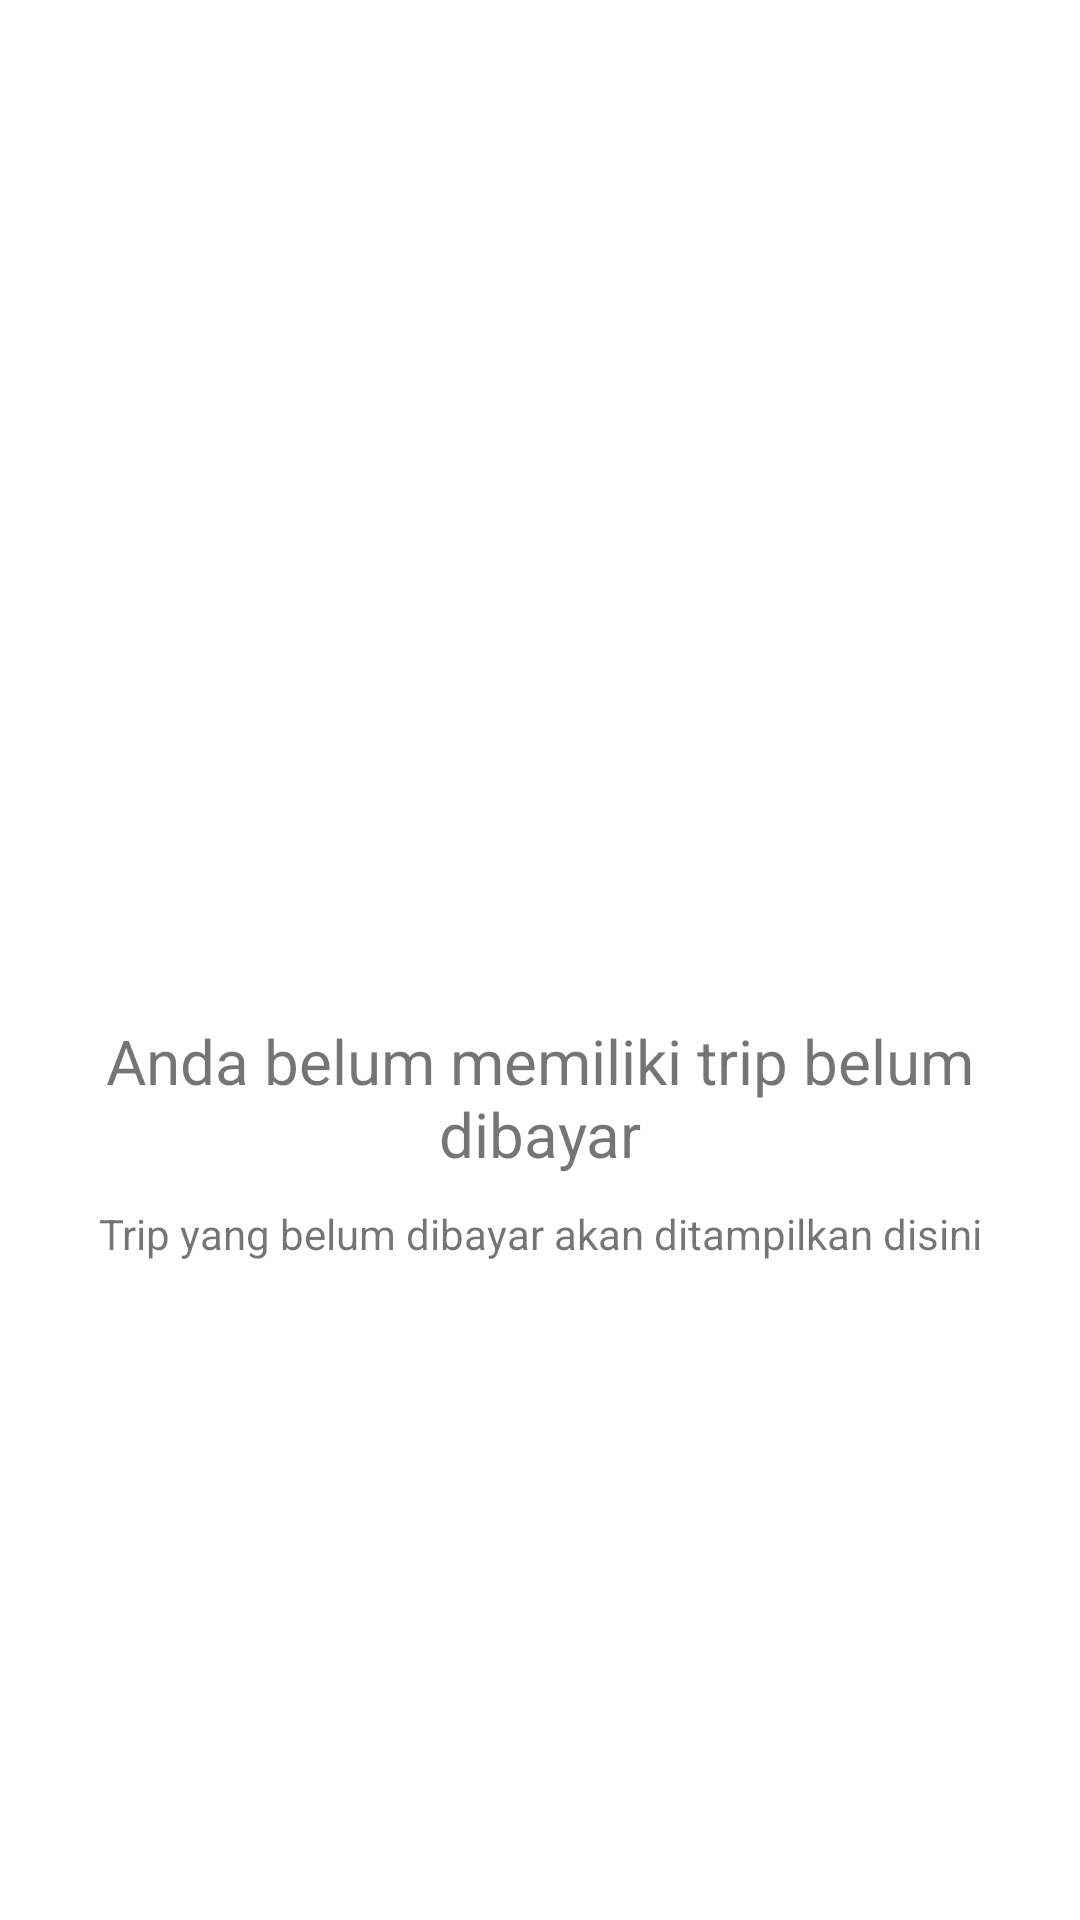

The Android layout XML behind this screen, and the referenced resources:
<!-- AndroidManifest.xml: application theme AppTheme -->
<!-- res/layout/fragment_topay.xml -->
<?xml version="1.0" encoding="utf-8"?>
<android.support.constraint.ConstraintLayout xmlns:android="http://schemas.android.com/apk/res/android"
    xmlns:app="http://schemas.android.com/apk/res-auto"
    xmlns:tools="http://schemas.android.com/tools"
    android:layout_width="match_parent"
    android:layout_height="match_parent">

    
    
    
    
    

    

    <LinearLayout
        android:layout_width="match_parent"
        android:layout_height="wrap_content"
        android:layout_marginBottom="8dp"
        android:layout_marginEnd="32dp"
        android:layout_marginStart="32dp"
        android:layout_marginTop="8dp"
        android:gravity="center"
        android:orientation="vertical"
        app:layout_constraintBottom_toBottomOf="parent"
        app:layout_constraintEnd_toEndOf="parent"
        app:layout_constraintStart_toStartOf="parent"
        app:layout_constraintTop_toTopOf="parent">

        <ImageView
            android:id="@+id/imageView2"
            android:layout_width="100dp"
            android:layout_height="100dp"
            android:layout_marginBottom="20dp"
            android:alpha=".25"
            android:src="@drawable/ic_topay" />

        <TextView
            android:id="@+id/textView"
            android:layout_width="match_parent"
            android:layout_height="wrap_content"
            android:layout_marginBottom="10dp"
            android:text="@string/topay_title"
            android:textAlignment="center"
            android:textSize="10pt" />

        <TextView
            android:layout_width="match_parent"
            android:layout_height="wrap_content"
            android:text="@string/topay_subtitle"
            android:textAlignment="center" />

    </LinearLayout>


</android.support.constraint.ConstraintLayout>
<!-- resources referenced by this layout -->
<resources>
  <string name="topay_subtitle">Trip yang belum dibayar akan ditampilkan disini</string>
  <string name="topay_title">Anda belum memiliki trip belum dibayar</string>
  <style name="AppTheme" parent="Theme.AppCompat.Light.NoActionBar">
          
          <item name="colorPrimary">@color/colorPrimary</item>
          <item name="colorAccent">@color/colorAccent</item>
          <item name="android:background">@color/white</item>
      </style>
  <color name="colorPrimary">#00a6e2</color>
  <color name="colorAccent">#F6E734</color>
  <color name="white">#FFFFFF</color>
</resources>
